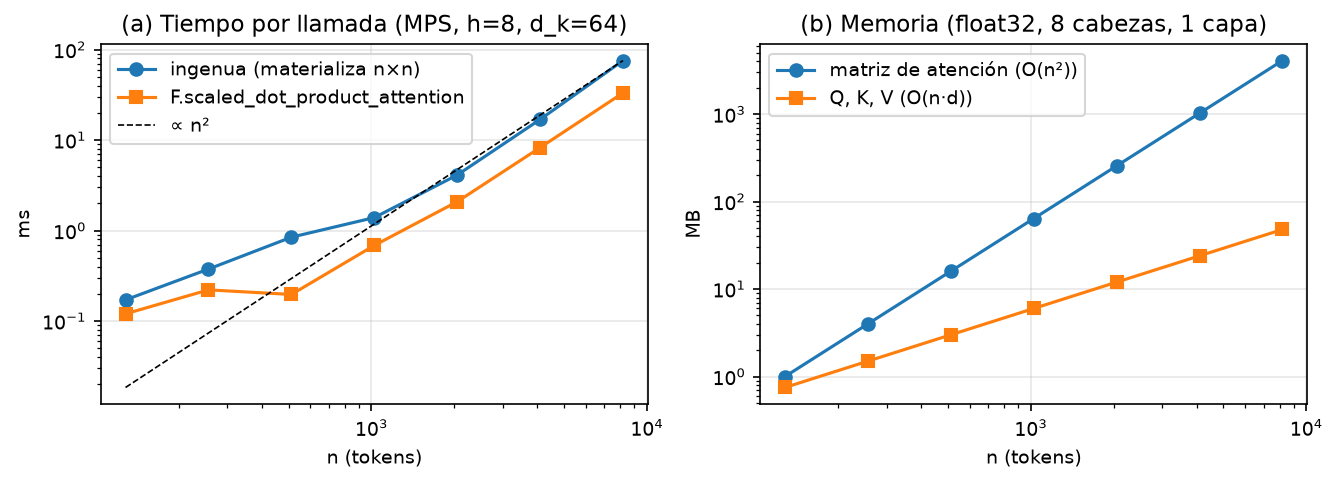

Values plotted in this chart, from the file beside it:
n, ms_ingenua, ms_sdpa, MB_matriz_nxn, MB_QKV
128, 0.1718, 0.1204, 1.0, 0.75
256, 0.3761, 0.2216, 4.0, 1.5
512, 0.8464, 0.1971, 16.0, 3.0
1024, 1.394, 0.6863, 64.0, 6.0
2048, 4.117, 2.089, 256.0, 12.0
4096, 16.94, 8.279, 1024, 24.0
8192, 75.73, 33.28, 4096, 48.0
